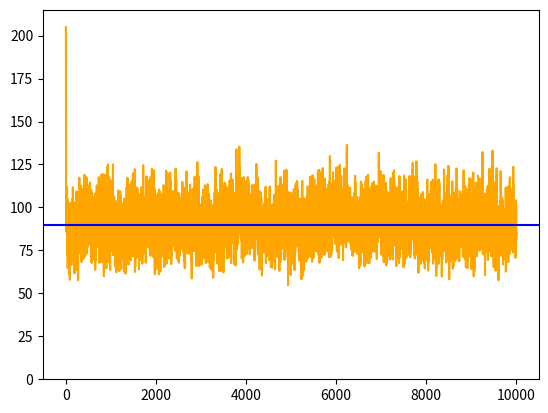

Python code for this plot:
import numpy as np
import matplotlib.pyplot as plt

# Define the force as the gradient of the action
def F(X, N, a, m, Lambda):
    mid = M(N, a, m, Lambda)
    return -((a) * ( X * mid ))

# Defines the middle tridiagonal matrix
def M(N, a, m, Lambda):
    mid = tri(Lambda * N, a, m)
    mid[(Lambda * N) - 1, 0] = -1 / (a * a)
    mid[0, (Lambda * N) - 1] = -1 / (a * a)
    return np.matrix(mid)

# Leapfrog integration method in matrix formalism
def leap(x0, v0, step, m, Lambda, N):
    for _ in range(20):
        v_half = v0 + ((step / 2) * F(x0, N, step, m, Lambda))
        x0 = x0 + step * v_half
        v0 = v_half + ((step / 2) * F(x0, N, step, m, Lambda))
    return x0, v0

# Metropolis-Hastings Algorithm
def Metropolis(X, P, X_new, P_new, N, Lambda, a, m):
    current_H = Hamiltonian(X, P, N, Lambda, a, m)
    proposed_H = Hamiltonian(X_new, P_new, N, Lambda, a, m)
    alpha = min(np.exp(current_H - proposed_H), 1)
    if np.random.uniform(0, 1) < alpha:
        return X_new, P_new, proposed_H, 1
    else:
        return X, P, current_H, 0

def Hamiltonian(X, P, N, Lambda, a, m):
    kinetic = 0.5 * np.trace(P @ P.T)
    return kinetic + action(X, a, m, Lambda, N) # Calls action function 

# Defines the action
def action(X, a, m, Lambda, N):
    return (a / 2) * np.trace(X @ M(N, a, m, Lambda) @ X.T)

# Returns a tri-diagonal symmetric matrix
def tri(n, a, m):
    first = 2 / (a * a) + m * m
    b = -1 / (a * a)
    T = np.zeros((n, n))
    np.fill_diagonal(T, first)
    np.fill_diagonal(T[0:-1, 1:], b)
    np.fill_diagonal(T[1:, 0:-1], b)
    return T

# Returns a block matrix of random paths defined by Hermitian matrices 
def hermite(N, Lambda, scal):
    path = []
    for _ in range(Lambda):
        A0 = np.random.normal(loc=0.0, scale=scal, size=(N, N))  # random matrix
        Au = np.triu(A0)  # takes upper triangle
        Al = np.tril(Au.T, k=-1)  # creates symmetric lower triangle
        A = Au + Al  # sums together
        path.append(A)
    return np.block(path)

# My attempt at an adaptive step size
def adapt(step, accep, target=0.70, adapt_factor=0.001):
    if accep < target:
        step *= (1 - adapt_factor)
    else:
        step *= (1 + adapt_factor)
    return step

def extract_block(X, N, Lambda):
    blocks = []
    i = 0
    for _ in range(Lambda): 
        blocks.append(X[0:N, i:i+N])
        i += N
    return blocks 

def eigenvalues(positions):
    return np.linalg.eigvals(positions)

def wigner(R, x):
    return (2 / (np.pi * R**2)) * np.sqrt(R**2 - x**2)


# Define constants
beta = 0.1    
m = 1.0  # Mass
Lambda = 5 # Number of points
a = beta / Lambda # Initial time step
N = 6  # Size of matrices
steps = 10000  # Number of Monte Carlo steps
burn_in = 1000  # Burn-in period

expectation = (N**2 * Lambda) / 2 # Analytic expectation value


# Initial random paths
X = hermite(N, Lambda, 1)
X = X * (1/5)  # Factor here to stop it starting too high

# Arrays to store Hamiltonians and paths
hamiltonians = []                    
actions = []
eigvals = []
positions = []
summand = []
accept = 0

for i in range(steps):
    # Propose new momenta from normal distribution
    P = hermite(N, Lambda, 1)
    X_new, P_new = leap(X, P, a, m, Lambda, N)
    X, P, H, accepted = Metropolis(X, P, X_new, P_new, N, Lambda, a, m)
    actions.append(action(X, a, m, Lambda, N))
    accept += accepted
    hamiltonians.append(H)
    
    path = extract_block(X, N, Lambda)
    
    for i in range(Lambda):
        current_eigvals = np.linalg.eigvals(path[i])
        for val in current_eigvals:
            eigvals.append(val)

    # Update step size 
    if (i + 1) % 100 == 0:
        acceptance = accept / (i + 1)
        a = adapt(a, acceptance)

# Convert eigvals to a NumPy array for easier manipulation
eigvals = np.array(eigvals)
plt.hist(eigvals,density= True,bins=30)
plt.show()

plt.plot(actions,color= 'orange')
plt.axhline(y=expectation, color='blue', linestyle='-')
plt.show()

print('Acceptance rate: ', accept / steps * 100, '%')
print('Expectation value should be: ', expectation)
print('Expectation value of <S>: ', np.sum(actions) / steps)